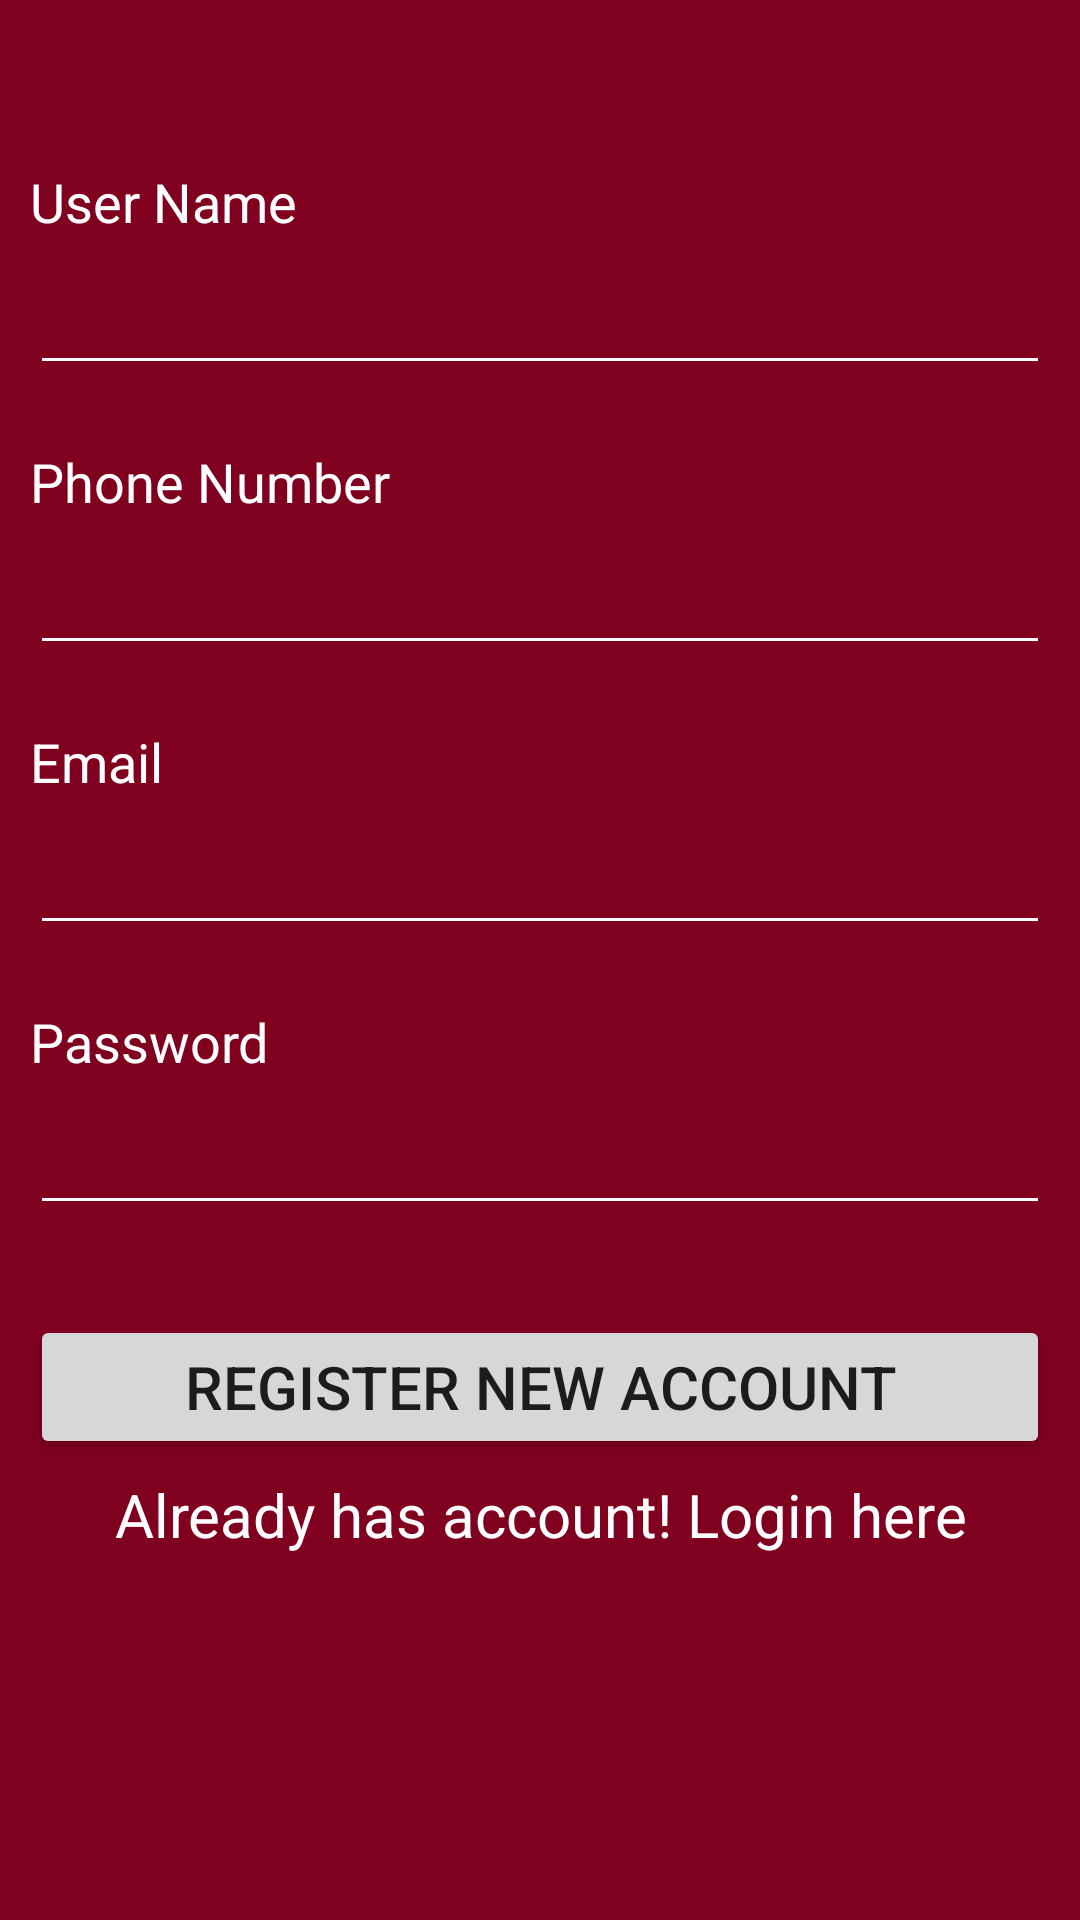

Write the Android layout XML for this screen, with the resource values it uses.
<!-- AndroidManifest.xml: application theme AppTheme -->
<!-- res/layout/register.xml -->
<?xml version="1.0" encoding="utf-8"?>
<ScrollView
    xmlns:android="http://schemas.android.com/apk/res/android"
    android:layout_width="fill_parent"
    android:layout_height="fill_parent"
    android:fillViewport="true">
    <RelativeLayout
        android:layout_width="fill_parent"
        android:layout_height="wrap_content" android:background="#ffffff">

        
        <LinearLayout android:id="@+id/header"
            android:layout_width="fill_parent"
            android:layout_height="wrap_content"
            android:background="#800020"
            android:paddingTop="5dip"
            android:paddingBottom="40dip"
            android:orientation="horizontal">

        </LinearLayout>
        
        
        <LinearLayout android:id="@+id/footer"
            android:layout_width="fill_parent"
            android:layout_height="90dip"
            android:background="#800020"
            android:layout_alignParentBottom="true"
            android:orientation="vertical">
        </LinearLayout>
        

        
        <LinearLayout
            xmlns:android="http://schemas.android.com/apk/res/android"
            android:orientation="vertical"
            android:layout_width="match_parent"
            android:layout_height="wrap_content"
            android:background="#800020"
            android:padding="10dip"
            android:layout_below="@id/header">
            
            <TextView
                android:layout_width="fill_parent"
                android:layout_height="wrap_content"
                android:text="User Name"
                android:textSize="18dp"
                android:textColor="#ffffff" />

            <EditText
                android:id="@+id/reg_fullname"
                android:layout_width="fill_parent"
                android:layout_height="wrap_content"
                android:layout_marginBottom="20dip"
                android:layout_marginTop="5dip"
                android:backgroundTint="@android:color/white"
                android:singleLine="true"
                android:textAllCaps="false"
                android:textColor="@android:color/white"
                android:textSize="20dp"
                android:textColorLink="@android:color/white"
                android:inputType="text"/>

            
            <TextView android:layout_width="fill_parent"
                android:layout_height="wrap_content"
                android:textColor="#ffffff"
                android:textSize="18dp"
                android:text="Phone Number"/>

            <EditText
                android:id="@+id/reg_phone"
                android:layout_width="fill_parent"
                android:layout_height="wrap_content"
                android:layout_marginBottom="20dip"
                android:layout_marginTop="5dip"
                android:backgroundTint="@android:color/white"
                android:textSize="20dp"
                android:textColor="@android:color/white"
                android:textColorLink="@android:color/white"
                android:inputType="number"
                android:maxLines="1" />



            
            <TextView android:layout_width="fill_parent"
                android:layout_height="wrap_content"
                android:textColor="#ffffff"
                android:textSize="18dp"
                android:text="Email"/>

            <EditText
                android:id="@+id/reg_email"
                android:layout_width="fill_parent"
                android:layout_height="wrap_content"
                android:layout_marginBottom="20dip"
                android:layout_marginTop="5dip"
                android:backgroundTint="@android:color/white"
                android:textColor="@android:color/white"
                android:textSize="20dp"
                android:textColorLink="@android:color/white"
                android:inputType="text"
                android:maxLines="1" />


            
            <TextView android:layout_width="fill_parent"
                android:layout_height="wrap_content"
                android:textColor="#ffffff"
                android:textSize="18dp"
                android:text="Password"/>

            <EditText
                android:id="@+id/reg_password"
                android:layout_width="fill_parent"
                android:layout_height="wrap_content"
                android:layout_marginBottom="20dip"
                android:layout_marginTop="5dip"
                android:backgroundTint="@android:color/white"
                android:textSize="20dp"
                android:password="true"
                android:textColor="@android:color/white"
                android:textColorLink="@android:color/white"
                android:inputType="text"
                android:maxLines="1" />
            
            <Button android:id="@+id/btnRegister"
                android:layout_width="fill_parent"
                android:layout_height="wrap_content"
                android:layout_marginTop="10dip"
                android:textSize="20dip"
                android:text="Register New Account"/>
            
            <TextView
                android:id="@+id/link_to_login"
                android:layout_width="fill_parent"
                android:layout_height="wrap_content"
                android:layout_marginBottom="40dip"
                android:layout_marginTop="5dip"
                android:gravity="center"
                android:text="Already has account! Login here"
                android:textColor="#ffffff"
                android:textSize="20dip"
                />

        </LinearLayout>
        
    </RelativeLayout>
</ScrollView>
<!-- resources referenced by this layout -->
<resources>
  <style name="AppTheme" parent="Theme.AppCompat.Light.DarkActionBar">
          
          <item name="colorPrimary">@color/colorPrimary</item>
          <item name="colorPrimaryDark">@color/colorPrimaryDark</item>
          <item name="colorAccent">@color/colorAccent</item>
      </style>
  <color name="colorPrimary">#FFFFFF</color>
  <color name="colorPrimaryDark">#303F9F</color>
  <color name="colorAccent">#FF4081</color>
</resources>
